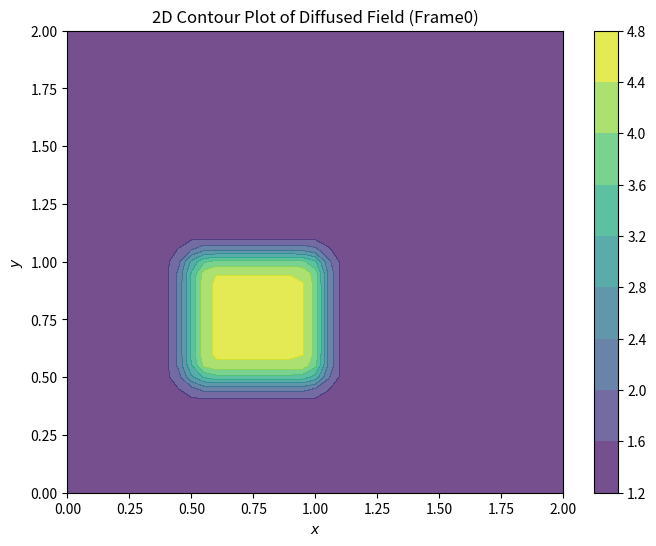

The matplotlib source for this figure:
import numpy as np
from matplotlib import pyplot as plt, cm
# For animation
from matplotlib.animation import FuncAnimation

# Variables
lx = 2
ly = 2
nx = 41 # nx = ny
ny = 41 # nx = ny
dx = lx/(nx-1) # dx = dy
dy = ly/(ny-1) # dx = dy
nu = 0.3
courant = 0.2
dt = courant * dx**2 / nu
tolerance = 1e-5 # threshold for convergence

# Generating the mesh
x = np.linspace(0, lx, nx)
y = np.linspace(0, ly, ny)

# Initialization
u = np.ones((nx, ny))
v = np.ones((nx, ny))
un = np.ones((nx, ny))
vn = np.ones((nx, ny))
# Intital and Boundary Condition
u[int(.5/dx):int(1/dx+1),int(.5/dx):int(1/dx+1)]=2
v[int(.5/dx):int(1/dx+1),int(.5/dx):int(1/dx+1)]=4

# Function to update the field
def conv_diffuse (u, v):
    global dt, dx, dy, nu

    un = u.copy()
    vn = v.copy()

    u[1:-1,1:-1] = un[1:-1,1:-1] + dt*(nu*(((un[2:,1:-1]-2*un[1:-1,1:-1]+un[0:-2,1:-1])/dx**2) + ((un[1:-1,2:]-2*un[1:-1,1:-1]+un[1:-1,0:-2])/dy**2)) - (un[1:-1,1:-1]*(un[2:,1:-1]-un[0:-2,1:-1])/(2*dx)) - (vn[1:-1,1:-1]*(un[1:-1,2:]-un[1:-1,0:-2])/(2*dy)))

    v[1:-1,1:-1] = vn[1:-1,1:-1] + dt*(nu*(((vn[2:,1:-1]-2*vn[1:-1,1:-1]+vn[0:-2,1:-1])/dx**2) + ((vn[1:-1,2:]-2*vn[1:-1,1:-1]+vn[1:-1,0:-2])/dy**2)) - (un[1:-1,1:-1]*(vn[2:,1:-1]-vn[0:-2,1:-1])/(2*dx)) - (vn[1:-1,1:-1]*(vn[1:-1,2:]-vn[1:-1,0:-2])/(2*dy)))

    # Boundary Conditions
    u[0,:] = 1 # Bottom Boundary
    u[-1,:] = 1 # Top Boundary
    u[:,0] = 1 # Left Boundary
    u[:,-1] = 1 # Right Boundary

    v[0,:] = 1 # Bottom Boundary
    v[-1,:] = 1 # Top Boundary
    v[:,0] = 1 # Left Boundary
    v[:,-1] = 1 # Right Boundary

    return u,v

# Post Processing
velocity = np.sqrt(u**2 + v**2)
fig, ax = plt.subplots(figsize=(8, 6))
X, Y = np.meshgrid(x, y) # Grid
contour = ax.contourf(X, Y, velocity, alpha=0.75, cmap=cm.viridis) # Intital Contour Plot
cbar = fig.colorbar(contour)
ax.set_xlabel('$x$')
ax.set_ylabel('$y$')
ax.set_title('2D Contour Plot of Convection-Diffused Field')

def update(frame):
    global u, v, un, vn, tolerance, ani
    
    un = u.copy()
    vn = v.copy()

    u, v = conv_diffuse(u, v)
    
    velocity = np.sqrt(u**2 + v**2)

    ax.clear()
    contour = ax.contourf(X, Y, velocity, alpha=0.75, cmap=cm.viridis) # Intital Contour Plot
    ax.set_xlabel('$x$')
    ax.set_ylabel('$y$')
    ax.set_title(f'2D Contour Plot of Diffused Field (Frame{frame})')
    
    diff = np.linalg.norm(u-un) + np.linalg.norm(v-vn)
    if diff<tolerance:
        ani.event_source.stop()
    return ax.collections

# create the animation
ani = FuncAnimation(fig, update, frames=500, interval = 100, blit=True)
plt.show()
